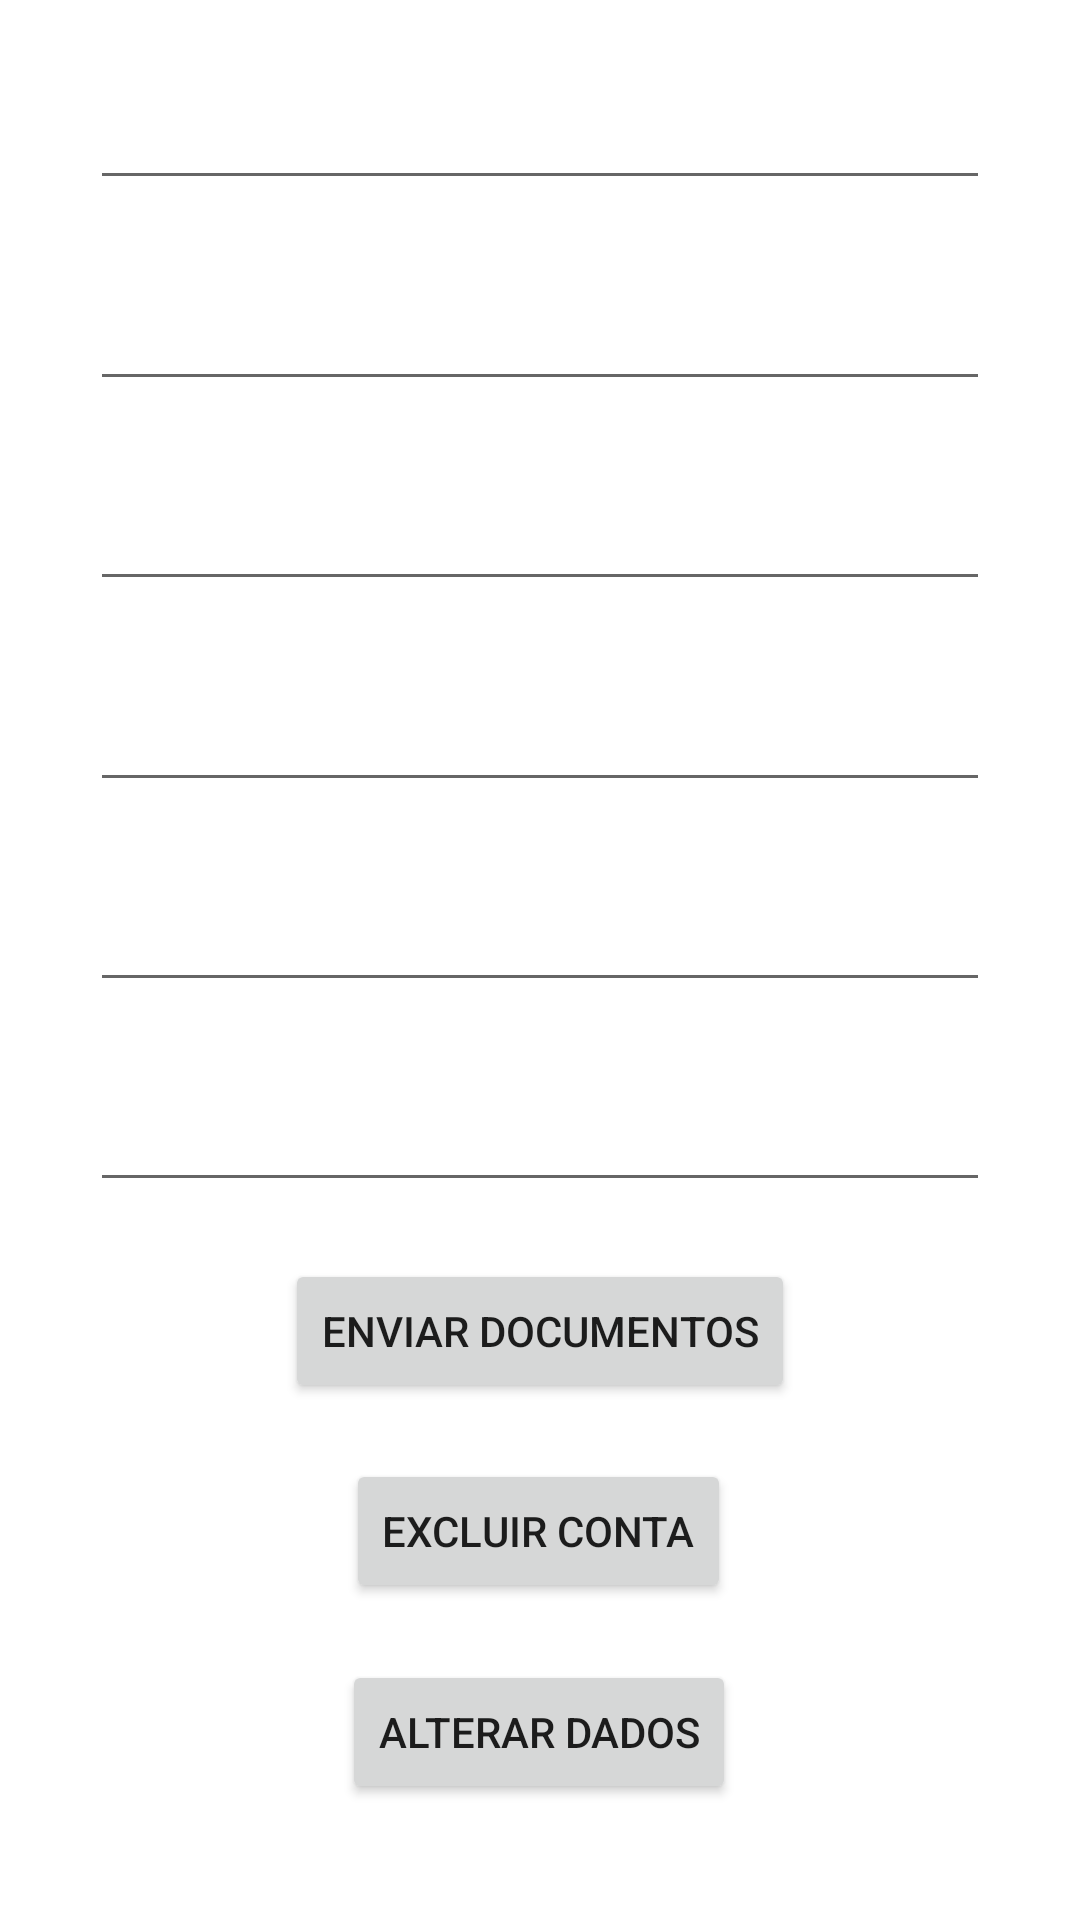

Reconstruct the res/layout file that produces this screen, plus the resources it refers to.
<!-- AndroidManifest.xml: application theme Theme.PetHelp -->
<!-- res/layout/fragment_perfil.xml -->
<?xml version="1.0" encoding="utf-8"?>
<FrameLayout xmlns:android="http://schemas.android.com/apk/res/android"
    xmlns:app="http://schemas.android.com/apk/res-auto"
    xmlns:tools="http://schemas.android.com/tools"
    android:layout_width="match_parent"
    android:layout_height="match_parent"
    tools:context=".ui.perfil.PerfilFragment">

    <androidx.constraintlayout.widget.ConstraintLayout
        android:layout_width="match_parent"
        android:layout_height="match_parent">

        <Button
            android:id="@+id/Enviar"
            android:layout_width="wrap_content"
            android:layout_height="wrap_content"
            android:text="Enviar Documentos"
            app:layout_constraintBottom_toTopOf="@+id/Excluir"
            app:layout_constraintEnd_toEndOf="parent"
            app:layout_constraintStart_toStartOf="parent"
            app:layout_constraintTop_toBottomOf="@+id/Telefone" />

        <Button
            android:id="@+id/Alterar"
            android:layout_width="wrap_content"
            android:layout_height="wrap_content"
            android:layout_marginBottom="20dp"
            android:text="Alterar Dados"
            app:layout_constraintBottom_toBottomOf="parent"
            app:layout_constraintEnd_toEndOf="parent"
            app:layout_constraintHorizontal_bias="0.498"
            app:layout_constraintStart_toStartOf="parent"
            app:layout_constraintTop_toBottomOf="@+id/Excluir" />

        <MultiAutoCompleteTextView
            android:id="@+id/Endereco"
            android:layout_width="300dp"
            android:layout_height="48dp"
            android:editable="true"
            app:layout_constraintBottom_toTopOf="@+id/Telefone"
            app:layout_constraintEnd_toEndOf="parent"
            app:layout_constraintStart_toStartOf="parent"
            app:layout_constraintTop_toBottomOf="@+id/CPF" />

        <MultiAutoCompleteTextView
            android:id="@+id/CPF"
            android:layout_width="300dp"
            android:layout_height="48dp"
            android:editable="true"
            app:layout_constraintBottom_toTopOf="@+id/Endereco"
            app:layout_constraintEnd_toEndOf="parent"
            app:layout_constraintStart_toStartOf="parent"
            app:layout_constraintTop_toBottomOf="@+id/RG" />

        <MultiAutoCompleteTextView
            android:id="@+id/Nome"
            android:layout_width="300dp"
            android:layout_height="48dp"
            android:editable="true"
            app:layout_constraintBottom_toTopOf="@+id/Email"
            app:layout_constraintEnd_toEndOf="parent"
            app:layout_constraintStart_toStartOf="parent"
            app:layout_constraintTop_toTopOf="parent" />

        <MultiAutoCompleteTextView
            android:id="@+id/Email"
            android:layout_width="300dp"
            android:layout_height="48dp"
            android:editable="true"
            app:layout_constraintBottom_toTopOf="@+id/RG"
            app:layout_constraintEnd_toEndOf="parent"
            app:layout_constraintHorizontal_bias="0.502"
            app:layout_constraintStart_toStartOf="parent"
            app:layout_constraintTop_toBottomOf="@+id/Nome" />

        <MultiAutoCompleteTextView
            android:id="@+id/RG"
            android:layout_width="300dp"
            android:layout_height="48dp"
            android:editable="true"
            app:layout_constraintBottom_toTopOf="@+id/CPF"
            app:layout_constraintEnd_toEndOf="parent"
            app:layout_constraintStart_toStartOf="parent"
            app:layout_constraintTop_toBottomOf="@+id/Email" />

        <MultiAutoCompleteTextView
            android:id="@+id/Telefone"
            android:layout_width="300dp"
            android:layout_height="48dp"
            android:editable="true"
            app:layout_constraintBottom_toTopOf="@+id/Enviar"
            app:layout_constraintEnd_toEndOf="parent"
            app:layout_constraintStart_toStartOf="parent"
            app:layout_constraintTop_toBottomOf="@+id/Endereco" />

        <Button
            android:id="@+id/Excluir"
            android:layout_width="wrap_content"
            android:layout_height="wrap_content"
            android:text="Excluir conta"
            app:layout_constraintBottom_toTopOf="@+id/Alterar"
            app:layout_constraintEnd_toEndOf="parent"
            app:layout_constraintHorizontal_bias="0.498"
            app:layout_constraintStart_toStartOf="parent"
            app:layout_constraintTop_toBottomOf="@+id/Enviar" />

    </androidx.constraintlayout.widget.ConstraintLayout>
</FrameLayout>
<!-- resources referenced by this layout -->
<resources>
  <style name="Theme.PetHelp" parent="Theme.MaterialComponents.DayNight.DarkActionBar">
          
          <item name="colorPrimary">@color/purple_500</item>
          <item name="colorPrimaryVariant">@color/purple_700</item>
          <item name="colorOnPrimary">@color/white</item>
          
          <item name="colorSecondary">@color/teal_200</item>
          <item name="colorSecondaryVariant">@color/teal_700</item>
          <item name="colorOnSecondary">@color/black</item>
          
          <item name="android:statusBarColor" tools:targetApi="l">?attr/colorPrimaryVariant</item>
          
      </style>
  <!-- not gathered from this repository: default colours our renderer supplied (Android Studio template values) -->
  <color name="purple_500">#FF6200EE</color>
  <color name="purple_700">#FF3700B3</color>
  <color name="teal_200">#FF03DAC5</color>
  <color name="teal_700">#FF018786</color>
  <color name="black">#FF000000</color>
  <color name="white">#FFFFFFFF</color>
</resources>
